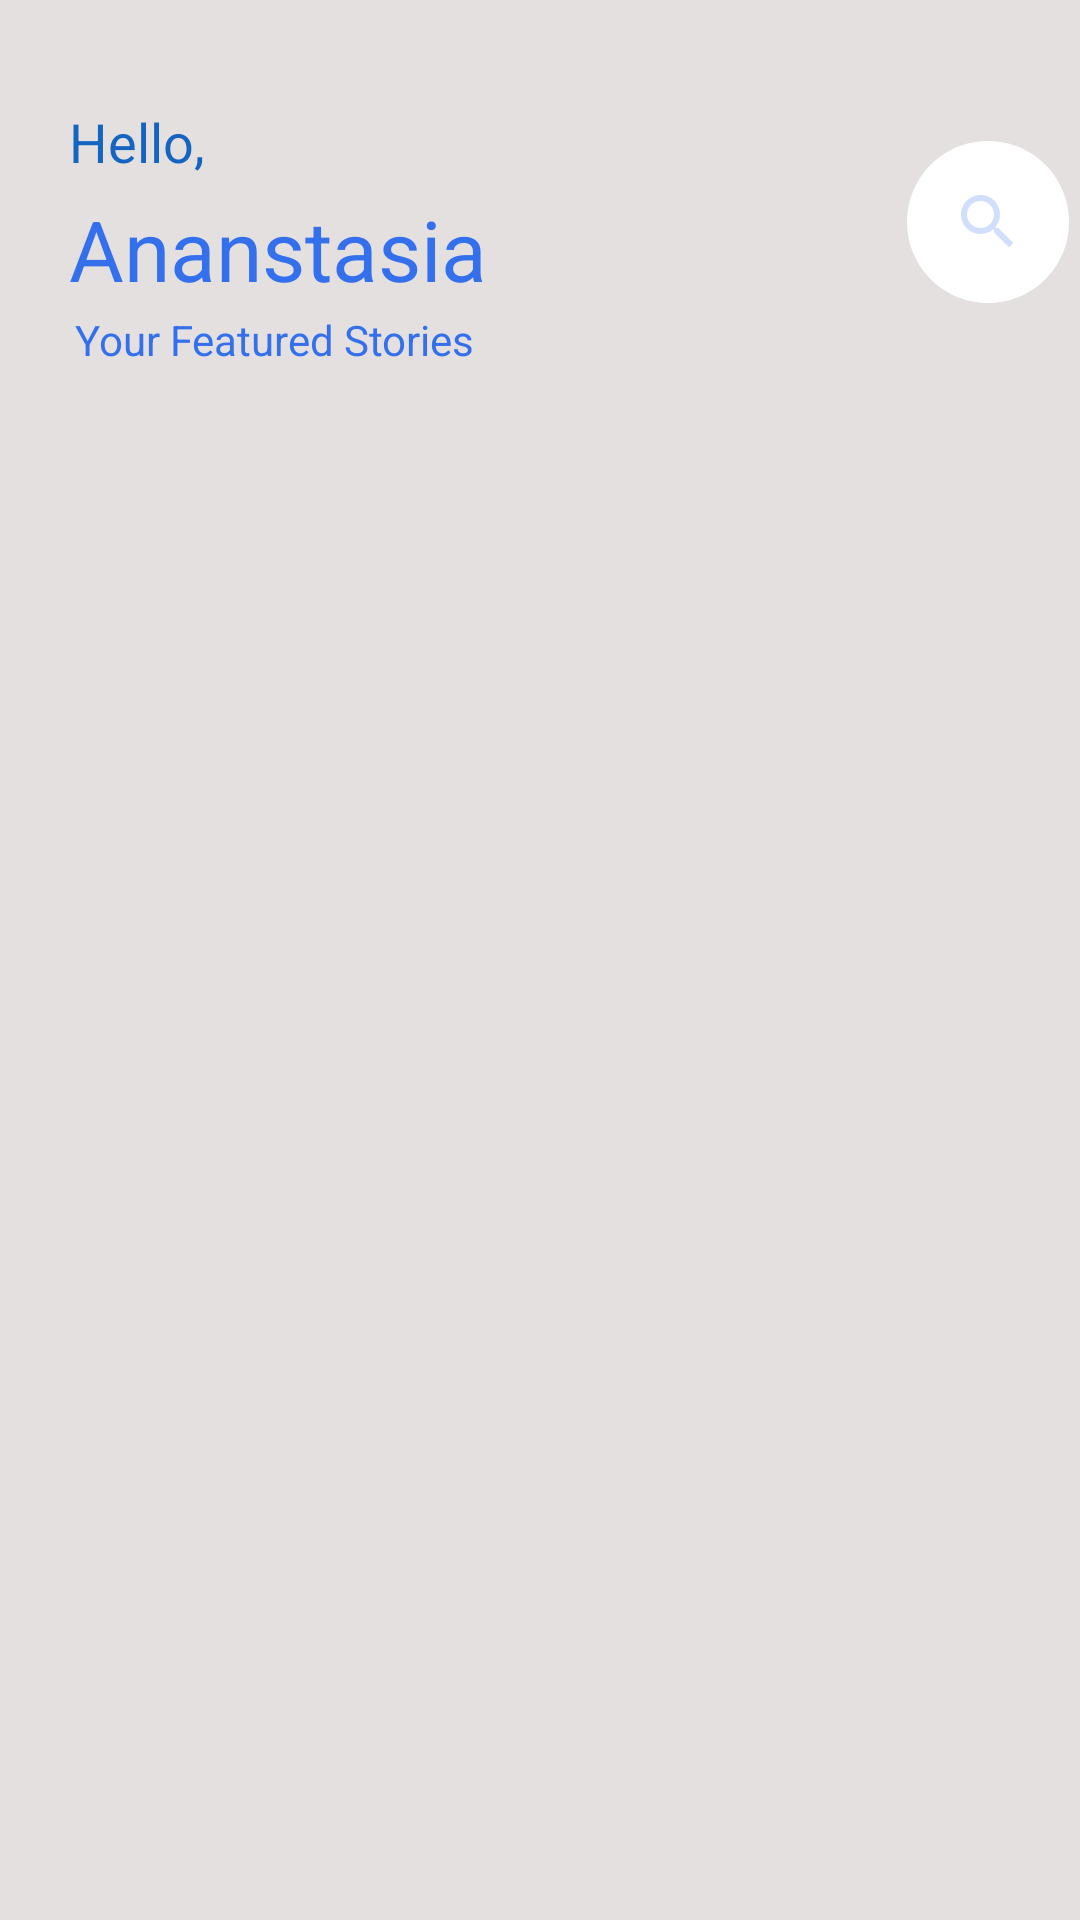

Produce the Android XML layout that renders to this screen, including the resource entries it uses.
<!-- AndroidManifest.xml: application theme Theme.Anastasia -->
<!-- res/layout/fragment_main_view.xml -->
<?xml version="1.0" encoding="utf-8"?>
<androidx.constraintlayout.widget.ConstraintLayout xmlns:android="http://schemas.android.com/apk/res/android"
    xmlns:app="http://schemas.android.com/apk/res-auto"
    xmlns:tools="http://schemas.android.com/tools"
    android:layout_width="match_parent"
    android:layout_height="match_parent"
    android:background="#E4E0E0"
    tools:context=".MainViewFragment">

    <androidx.constraintlayout.widget.Guideline
        android:id="@+id/guideline_ht"
        android:layout_width="wrap_content"
        android:layout_height="wrap_content"
        android:orientation="horizontal"
        app:layout_constraintGuide_begin="35dp" />

    <androidx.constraintlayout.widget.Guideline
        android:id="@+id/guideline_vs"
        android:layout_width="wrap_content"
        android:layout_height="wrap_content"
        android:orientation="vertical"
        app:layout_constraintGuide_begin="23dp" />

    <com.google.android.material.textview.MaterialTextView
        android:id="@+id/hello"
        style="@style/hello_"
        android:layout_width="wrap_content"
        android:layout_height="wrap_content"
        android:text="@string/hello"
        android:textColor="#1565C0"
        app:layout_constraintEnd_toEndOf="parent"
        app:layout_constraintHorizontal_bias="0.0"
        app:layout_constraintStart_toStartOf="@+id/guideline_vs"
        app:layout_constraintTop_toTopOf="@+id/guideline_ht" />

    <com.google.android.material.textview.MaterialTextView
        android:id="@+id/materialTextView"
        style="@style/anastasia"
        android:layout_width="wrap_content"
        android:layout_height="wrap_content"
        android:layout_marginTop="5dp"
        android:text="@string/ananstasia"
        app:layout_constraintStart_toStartOf="@+id/guideline_vs"
        app:layout_constraintTop_toBottomOf="@+id/hello" />


    <ImageButton
        android:id="@+id/group_195"
        android:layout_width="54dp"
        android:layout_height="54dp"
        android:layout_marginTop="12dp"
        android:background="@drawable/eclipse"
        android:contentDescription="@string/myimage"
        android:src="@drawable/ic_baseline_search_24"
        app:layout_constraintEnd_toEndOf="parent"
        app:layout_constraintHorizontal_bias="0.974"
        app:layout_constraintStart_toEndOf="@+id/materialTextView"
        app:layout_constraintTop_toTopOf="@+id/guideline_ht"
        tools:ignore="ImageContrastCheck" />


    <com.google.android.material.textview.MaterialTextView
        android:id="@+id/materialTextView3"
        style="@style/your_featur"
        android:layout_width="wrap_content"
        android:layout_height="wrap_content"
        android:layout_marginTop="2dp"
        android:layout_marginEnd="4dp"
        android:text="@string/your_featured_stories"
        app:layout_constraintEnd_toEndOf="@+id/materialTextView"
        app:layout_constraintHorizontal_bias="1.0"
        app:layout_constraintStart_toStartOf="@+id/guideline_vs"
        app:layout_constraintTop_toBottomOf="@+id/materialTextView" />


    <androidx.recyclerview.widget.RecyclerView
        android:id="@+id/recycler_view"
        android:layout_width="0dp"
        android:layout_height="54dp"
        android:layout_marginTop="24dp"
        android:contentDescription="@string/recyclerview"
        android:orientation="horizontal"
        app:layoutManager="androidx.recyclerview.widget.LinearLayoutManager"
        app:layout_constraintEnd_toEndOf="parent"
        app:layout_constraintHorizontal_bias="0.0"
        app:layout_constraintStart_toStartOf="@+id/guideline_vs"
        app:layout_constraintTop_toBottomOf="@+id/materialTextView3"
        tools:listitem="@layout/single_image" />


    <androidx.recyclerview.widget.RecyclerView
        android:id="@+id/picture_recycler_view"
        android:layout_width="369dp"
        android:layout_height="450dp"
        android:contentDescription="@string/recyclerview"
        android:orientation="vertical"
        app:layoutManager="androidx.recyclerview.widget.LinearLayoutManager"
        app:layout_constraintBottom_toBottomOf="parent"
        app:layout_constraintEnd_toEndOf="parent"
        app:layout_constraintHorizontal_bias="0.0"
        app:layout_constraintStart_toStartOf="@id/guideline_vs"
        app:layout_constraintTop_toBottomOf="@+id/recycler_view"
        app:layout_constraintVertical_bias="0.212"
        tools:listitem="@layout/picture_single" />

    

    

    

</androidx.constraintlayout.widget.ConstraintLayout>
<!-- res/layout/single_image.xml (included above) -->
<?xml version="1.0" encoding="utf-8"?>
<androidx.appcompat.widget.LinearLayoutCompat xmlns:android="http://schemas.android.com/apk/res/android"
    xmlns:app="http://schemas.android.com/apk/res-auto"
    xmlns:tools="http://schemas.android.com/tools"
    android:id="@+id/single_image"
    android:layout_width="wrap_content"
    android:layout_height="wrap_content">

   

   

    <com.makeramen.roundedimageview.RoundedImageView
        android:id="@+id/imageView1"
        android:layout_width="54dp"
        android:layout_height="54dp"
        android:background="@drawable/background"
        android:padding="5dp"
        android:layout_marginRight="20dp"
        android:scaleType="centerCrop"
        android:src="@drawable/dcy"
        app:layout_constraintBottom_toBottomOf="parent"
        app:layout_constraintEnd_toEndOf="parent"
        app:layout_constraintHorizontal_bias="0.498"
        app:layout_constraintStart_toStartOf="parent"
        app:layout_constraintTop_toBottomOf="@+id/favourites_recycler_view"
        app:layout_constraintVertical_bias="0.365"
        app:riv_border_color="#039BE5"
        app:riv_border_width="2dp"
        app:riv_corner_radius="30dp"
        app:riv_mutate_background="true"
        app:riv_oval="true"/>

</androidx.appcompat.widget.LinearLayoutCompat>
<!-- res/layout/picture_single.xml (included above) -->
<?xml version="1.0" encoding="utf-8"?>
<androidx.constraintlayout.widget.ConstraintLayout xmlns:android="http://schemas.android.com/apk/res/android"
    xmlns:app="http://schemas.android.com/apk/res-auto"
    xmlns:tools="http://schemas.android.com/tools"
    android:layout_width="369dp"
    android:layout_height="293dp"
    android:layout_marginBottom="20dp"
    android:background="#E4E0E0">

    <androidx.constraintlayout.widget.ConstraintLayout
        android:layout_width="369dp"
        android:layout_height="293dp"
        android:background="@drawable/picture_background"
        app:layout_constraintEnd_toEndOf="parent"
        app:layout_constraintStart_toStartOf="parent"
        app:layout_constraintTop_toTopOf="parent">

        <com.google.android.material.imageview.ShapeableImageView
            android:id="@+id/pictures"
            android:layout_width="369dp"
            android:layout_height="206.11821dp"
            android:padding="1dp"
            android:scaleType="fitXY"
            android:src="@drawable/girl"
            app:layout_constraintEnd_toEndOf="parent"
            app:layout_constraintStart_toStartOf="parent"
            app:layout_constraintTop_toTopOf="parent"
            app:shapeAppearanceOverlay="@style/rect"
            app:strokeColor="#000000"
            app:strokeWidth="2dp" />

        <com.makeramen.roundedimageview.RoundedImageView
            android:id="@+id/imageView"
            android:layout_width="54dp"
            android:layout_height="54dp"
            android:layout_marginStart="16dp"
            android:layout_marginTop="16dp"
            android:background="@drawable/background"
            android:scaleType="centerCrop"
            android:src="@drawable/img"
            app:layout_constraintEnd_toEndOf="parent"
            app:layout_constraintHorizontal_bias="0.0"
            app:layout_constraintStart_toStartOf="parent"
            app:layout_constraintTop_toBottomOf="@+id/pictures"
            app:riv_border_color="#039BE5"
            app:riv_corner_radius="30dp"
            app:riv_mutate_background="true"
            app:riv_oval="true" />

        <com.google.android.material.textview.MaterialTextView
            android:id="@+id/materialTextView2"
            android:layout_width="wrap_content"
            android:layout_height="wrap_content"
            android:layout_marginTop="16dp"
            android:text="Jesica fariya"
            android:textSize="18sp"
            android:textColor="#6A515E"
            app:layout_constraintEnd_toEndOf="parent"
            app:layout_constraintHorizontal_bias="0.136"
            app:layout_constraintStart_toEndOf="@+id/imageView"
            app:layout_constraintTop_toBottomOf="@+id/pictures" />

        <com.google.android.material.textview.MaterialTextView
            android:id="@+id/materialTextView4"
            android:layout_width="wrap_content"
            android:layout_height="wrap_content"
            android:layout_marginTop="8dp"
            android:text="1 hour ago"
            android:textColor="#D7BDCA"
            android:textSize="14sp"
            app:layout_constraintEnd_toEndOf="@+id/materialTextView2"
            app:layout_constraintHorizontal_bias="0.442"
            app:layout_constraintStart_toEndOf="@+id/imageView"
            app:layout_constraintTop_toBottomOf="@+id/materialTextView2" />

        <View
            android:id="@+id/view"
            android:layout_width="22dp"
            android:layout_height="22dp"
            android:layout_marginBottom="20dp"
            android:background="@drawable/clarity_heart_solid"
            app:layout_constraintBottom_toBottomOf="parent"
            app:layout_constraintEnd_toEndOf="parent"
            app:layout_constraintHorizontal_bias="0.692"
            app:layout_constraintStart_toEndOf="@+id/materialTextView4" />

        <View
            android:layout_width="5dp"
            android:layout_height="23dp"
            android:layout_marginBottom="32dp"
            android:background="@drawable/group_12"
            app:layout_constraintBottom_toBottomOf="parent"
            app:layout_constraintEnd_toEndOf="parent"
            app:layout_constraintHorizontal_bias="0.777"
            app:layout_constraintStart_toEndOf="@+id/materialTextView2" />
    </androidx.constraintlayout.widget.ConstraintLayout>

</androidx.constraintlayout.widget.ConstraintLayout>
<!-- resources referenced by this layout -->
<resources>
  <!-- drawable background (drawable) -->
  <?xml version="1.0" encoding="utf-8"?>
  <shape
      android:shape="oval"
      xmlns:android="http://schemas.android.com/apk/res/android">
     
      <solid android:color="#fff"/>
  </shape>
  <!-- drawable eclipse (drawable) -->
  <vector
      xmlns:android="http://schemas.android.com/apk/res/android"
      xmlns:aapt="http://schemas.android.com/aapt"
      android:width="54dp"
      android:height="54dp"
      android:viewportWidth="54"
      android:viewportHeight="54"
      >
      <group>
          <clip-path
              android:pathData="M54 27C54 41.9117 41.9117 54 27 54C12.0883 54 0 41.9117 0 27C0 12.0883 12.0883 0 27 0C41.9117 0 54 12.0883 54 27Z"
              />
          <path
              android:pathData="M0 0V54H54V0"
              android:fillColor="#FFFFFF"
              />
      </group>
  </vector>
  <!-- drawable group_12 (drawable) -->
  <vector xmlns:android="http://schemas.android.com/apk/res/android"
      android:width="5dp"
      android:height="23dp"
      android:viewportWidth="5"
      android:viewportHeight="23">
    <path
        android:pathData="M2.386,2.386m-2.386,0a2.386,2.386 0,1 1,4.771 0a2.386,2.386 0,1 1,-4.771 0"
        android:fillColor="#6A515E"/>
    <path
        android:pathData="M2.386,11.386m-2.386,0a2.386,2.386 0,1 1,4.771 0a2.386,2.386 0,1 1,-4.771 0"
        android:fillColor="#6A515E"/>
    <path
        android:pathData="M2.386,20.386m-2.386,0a2.386,2.386 0,1 1,4.771 0a2.386,2.386 0,1 1,-4.771 0"
        android:fillColor="#6A515E"/>
  </vector>
  <!-- drawable ic_baseline_search_24 (drawable) -->
  <vector android:height="24dp" android:tint="#D1DFFD"
      android:viewportHeight="24" android:viewportWidth="24"
      android:width="24dp" xmlns:android="http://schemas.android.com/apk/res/android">
      <path android:fillColor="@android:color/white" android:pathData="M15.5,14h-0.79l-0.28,-0.27C15.41,12.59 16,11.11 16,9.5 16,5.91 13.09,3 9.5,3S3,5.91 3,9.5 5.91,16 9.5,16c1.61,0 3.09,-0.59 4.23,-1.57l0.27,0.28v0.79l5,4.99L20.49,19l-4.99,-5zM9.5,14C7.01,14 5,11.99 5,9.5S7.01,5 9.5,5 14,7.01 14,9.5 11.99,14 9.5,14z"/>
  </vector>
  <!-- drawable picture_background (drawable) -->
  <?xml version="1.0" encoding="utf-8"?>
  <shape
      android:shape="rectangle"
      xmlns:android="http://schemas.android.com/apk/res/android">
      <solid android:color="#fff"/>
      <corners android:topLeftRadius="60dp"
          android:topRightRadius="60dp"
          android:bottomRightRadius="30dp"
          android:bottomLeftRadius="30dp"/>
  </shape>
  <string name="ananstasia">Ananstasia</string>
  <string name="hello">Hello,</string>
  <string name="myimage">myimage</string>
  <string name="recyclerview">RecyclerView</string>
  <string name="your_featured_stories">Your Featured Stories</string>
  <style name="anastasia">
          <item name="android:textSize">28sp</item>
          <item name="android:textColor">#3570EC</item>
      </style>
  <style name="hello_">
          <item name="android:textSize">18sp</item>
          <item name="android:textColor">#8FAEF1</item>
      </style>
  <style name="rect">
        <item name="cornerSize">20%</item>
      </style>
  <style name="your_featur">
          <item name="android:textSize">14sp</item>
          <item name="android:textColor">#3570EC</item>
      </style>
  <style name="Theme.Anastasia" parent="Theme.MaterialComponents.DayNight.DarkActionBar">
          
          <item name="colorPrimary">@color/purple_500</item>
          <item name="colorPrimaryVariant">@color/purple_700</item>
          <item name="colorOnPrimary">@color/white</item>
          
          <item name="colorSecondary">@color/teal_200</item>
          <item name="colorSecondaryVariant">@color/teal_700</item>
          <item name="colorOnSecondary">@color/black</item>
          
          <item name="android:statusBarColor">?attr/colorPrimaryVariant</item>
          
      </style>
  <!-- not gathered from this repository: default colours our renderer supplied (Android Studio template values) -->
  <color name="purple_500">#FF6200EE</color>
  <color name="purple_700">#FF3700B3</color>
  <color name="teal_200">#FF03DAC5</color>
  <color name="teal_700">#FF018786</color>
  <color name="black">#FF000000</color>
  <color name="white">#FFFFFFFF</color>
</resources>
